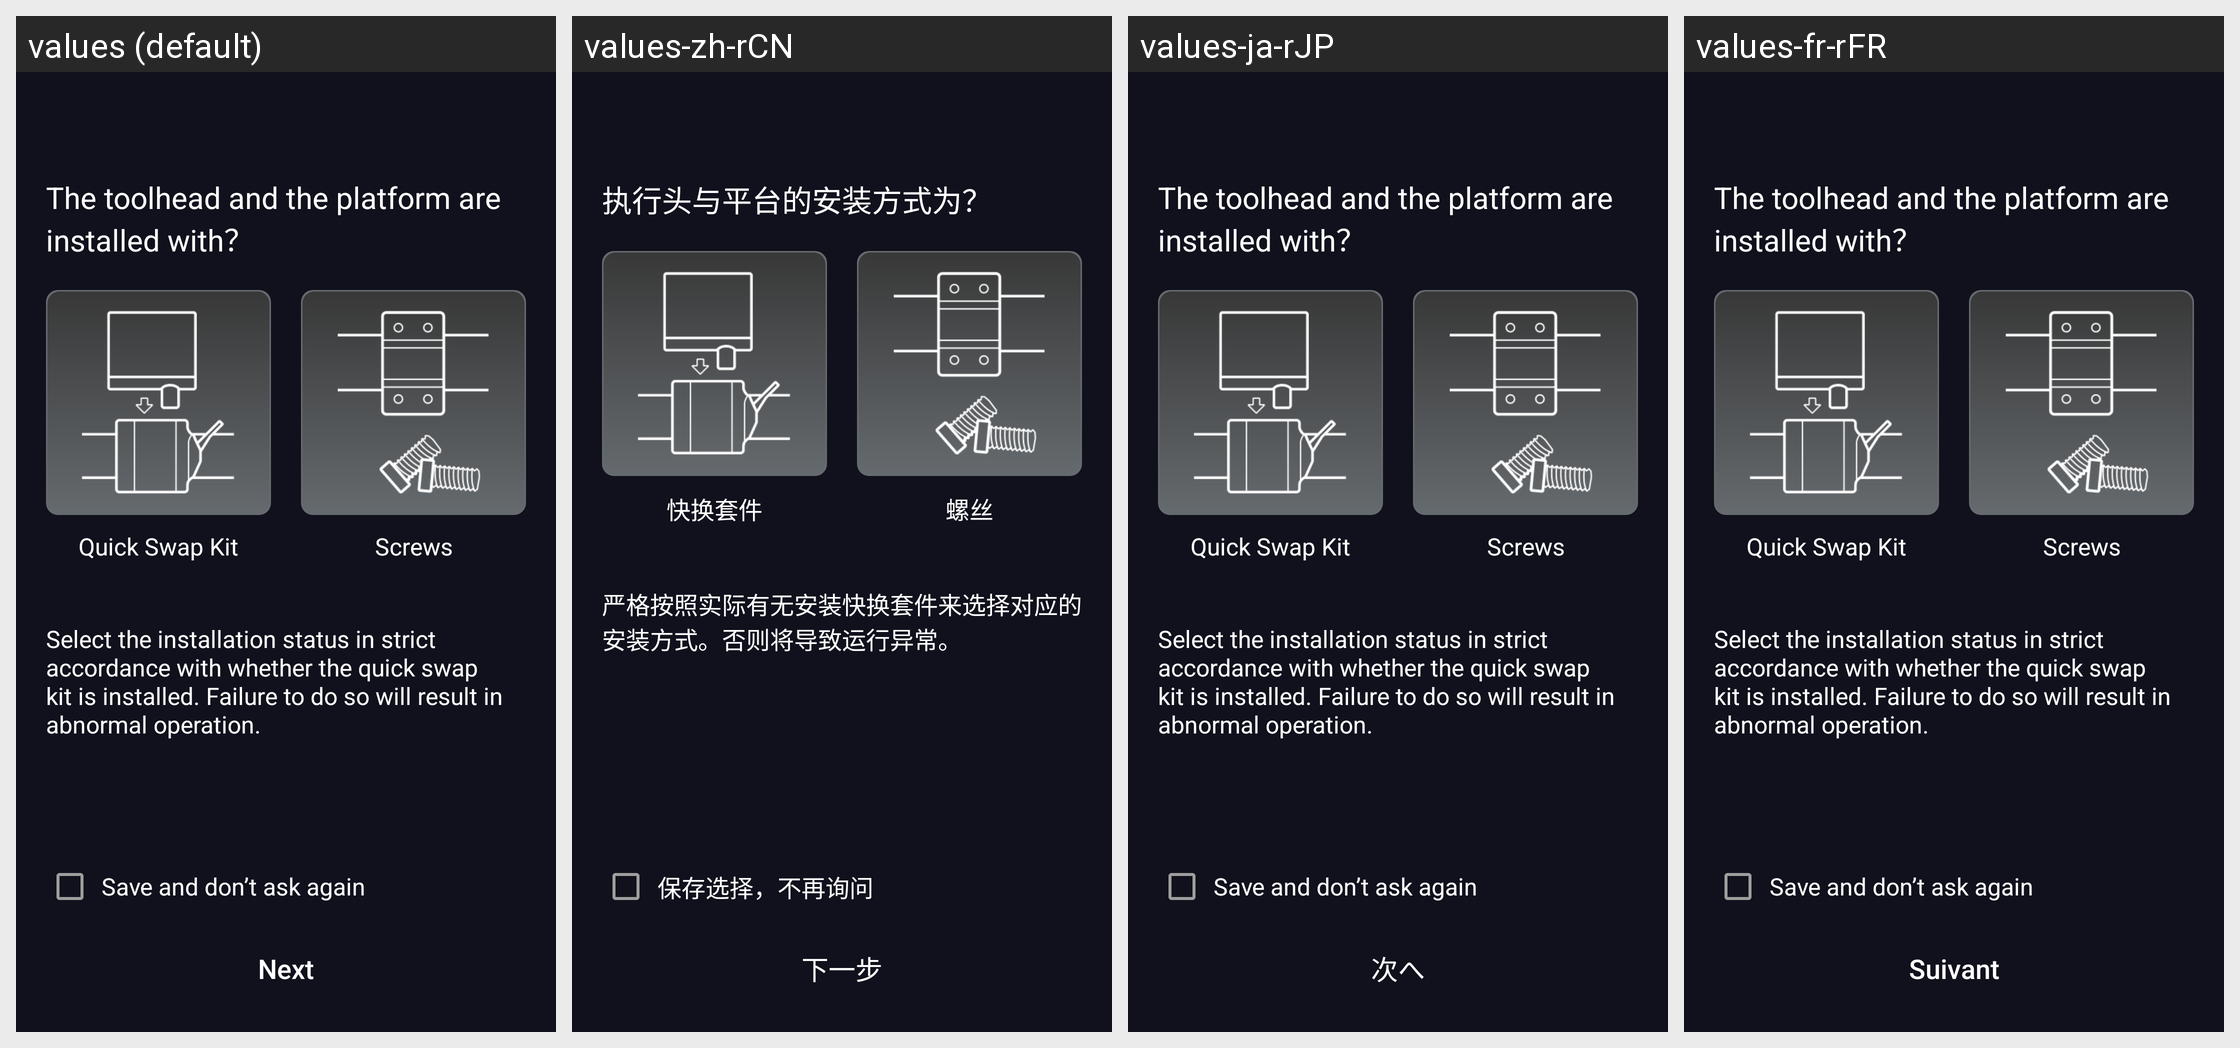

This grid shows one Android layout under several languages. Give, for every string resource on the screen, its name, the default text and each shown locale's text.
Android screen res/layout/fragment_settings_quick_swap_setup.xml rendered under 4 locales, left to right: values (default), values-zh-rCN, values-ja-rJP, values-fr-rFR. Device: Nexus 5 (rendered at 1080×1920; each locale shown at half size, 540×960, under a caption strip naming it); theme AppTheme.
Other locales in the repository, not shown: values-de-rDE, values-es-rES, values-pl-rPL.
Strings drawn on this screen, with the default value and each locale's value (text and hints the layout hard-codes, and strings that could not be matched under every locale, appear in the picture but are not listed):

settings_quick_swap_setup_title
  values: The toolhead and the platform are installed with？
  values-zh-rCN: 执行头与平台的安装方式为？
  values-ja-rJP: The toolhead and the platform are installed with？  [not translated; the default value is used]
  values-fr-rFR: The toolhead and the platform are installed with？  [not translated; the default value is used]

settings_quick_swap_setup_screws
  values: Screws
  values-zh-rCN: 螺丝
  values-ja-rJP: Screws  [not translated; the default value is used]
  values-fr-rFR: Screws  [not translated; the default value is used]

settings_quick_swap_setup_quick_swap_kit
  values: Quick Swap Kit
  values-zh-rCN: 快换套件
  values-ja-rJP: Quick Swap Kit  [not translated; the default value is used]
  values-fr-rFR: Quick Swap Kit  [not translated; the default value is used]

settings_quick_swap_setup_desc
  values: Select the installation status in strict accordance with whether the quick swap kit is installed. Failure to do so will result in abnormal operation.
  values-zh-rCN: 严格按照实际有无安装快换套件来选择对应的安装方式。否则将导致运行异常。
  values-ja-rJP: Select the installation status in strict accordance with whether the quick swap kit is installed. Failure to do so will result in abnormal operation.  [not translated; the default value is used]
  values-fr-rFR: Select the installation status in strict accordance with whether the quick swap kit is installed. Failure to do so will result in abnormal operation.  [not translated; the default value is used]

settings_quick_swap_setup_dont_ask_again_check_desc
  values: Save and don’t ask again
  values-zh-rCN: 保存选择，不再询问
  values-ja-rJP: Save and don’t ask again  [not translated; the default value is used]
  values-fr-rFR: Save and don’t ask again  [not translated; the default value is used]

all_next
  values: Next
  values-zh-rCN: 下一步
  values-ja-rJP: 次へ
  values-fr-rFR: Suivant
